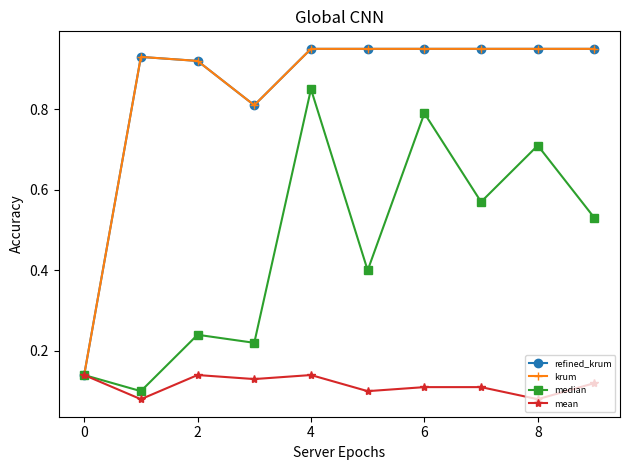

Python code for this plot:
import re

import matplotlib.pyplot as plt


def plot_robust_aggregation():
    # LABELING_RATE: 0.2, NUM_BENIGN_CLIENTS: 5, NUM_BYZANTINE_CLIENTS: 4, NUM_CLASSES: 10
    global_accs = {'refined_krum':
                       """
                        Epoch: 0, labeled_acc:0.12, val_acc:0.13, unlabeled_acc:0.13, shared_acc:0.14
                        Epoch: 1, labeled_acc:0.93, val_acc:0.93, unlabeled_acc:0.94, shared_acc:0.93
                        Epoch: 2, labeled_acc:0.98, val_acc:0.98, unlabeled_acc:0.97, shared_acc:0.92
                        Epoch: 3, labeled_acc:1.00, val_acc:0.98, unlabeled_acc:0.98, shared_acc:0.81
                        Epoch: 4, labeled_acc:0.96, val_acc:0.98, unlabeled_acc:0.96, shared_acc:0.95
                        Epoch: 5, labeled_acc:0.96, val_acc:0.97, unlabeled_acc:0.96, shared_acc:0.95
                        Epoch: 6, labeled_acc:0.96, val_acc:0.97, unlabeled_acc:0.96, shared_acc:0.95
                        Epoch: 7, labeled_acc:0.96, val_acc:0.97, unlabeled_acc:0.96, shared_acc:0.95
                        Epoch: 8, labeled_acc:0.96, val_acc:0.97, unlabeled_acc:0.96, shared_acc:0.95
                        Epoch: 9, labeled_acc:0.96, val_acc:0.98, unlabeled_acc:0.96, shared_acc:0.95
                       """,
                   'krum':
                       """
                        Epoch: 0, labeled_acc:0.12, val_acc:0.13, unlabeled_acc:0.13, shared_acc:0.14
                        Epoch: 1, labeled_acc:0.93, val_acc:0.93, unlabeled_acc:0.94, shared_acc:0.93
                        Epoch: 2, labeled_acc:0.98, val_acc:0.98, unlabeled_acc:0.97, shared_acc:0.92
                        Epoch: 3, labeled_acc:1.00, val_acc:0.98, unlabeled_acc:0.98, shared_acc:0.81
                        Epoch: 4, labeled_acc:0.96, val_acc:0.98, unlabeled_acc:0.96, shared_acc:0.95
                        Epoch: 5, labeled_acc:0.96, val_acc:0.97, unlabeled_acc:0.96, shared_acc:0.95
                        Epoch: 6, labeled_acc:0.96, val_acc:0.97, unlabeled_acc:0.96, shared_acc:0.95
                        Epoch: 7, labeled_acc:0.96, val_acc:0.97, unlabeled_acc:0.96, shared_acc:0.95
                        Epoch: 8, labeled_acc:0.96, val_acc:0.97, unlabeled_acc:0.96, shared_acc:0.95
                        Epoch: 9, labeled_acc:0.96, val_acc:0.98, unlabeled_acc:0.96, shared_acc:0.95
                       """,
                   'median':
                       """
                        Epoch: 0, labeled_acc:0.12, val_acc:0.13, unlabeled_acc:0.13, shared_acc:0.14
                        Epoch: 1, labeled_acc:0.19, val_acc:0.21, unlabeled_acc:0.20, shared_acc:0.10
                        Epoch: 2, labeled_acc:0.47, val_acc:0.52, unlabeled_acc:0.47, shared_acc:0.24
                        Epoch: 3, labeled_acc:0.19, val_acc:0.20, unlabeled_acc:0.20, shared_acc:0.22
                        Epoch: 4, labeled_acc:0.77, val_acc:0.80, unlabeled_acc:0.77, shared_acc:0.85
                        Epoch: 5, labeled_acc:0.69, val_acc:0.70, unlabeled_acc:0.70, shared_acc:0.40
                        Epoch: 6, labeled_acc:0.64, val_acc:0.71, unlabeled_acc:0.64, shared_acc:0.79
                        Epoch: 7, labeled_acc:0.93, val_acc:0.93, unlabeled_acc:0.93, shared_acc:0.57
                        Epoch: 8, labeled_acc:0.50, val_acc:0.56, unlabeled_acc:0.51, shared_acc:0.71
                        Epoch: 9, labeled_acc:0.98, val_acc:0.98, unlabeled_acc:0.97, shared_acc:0.53
                       """,
                   'mean':
                       """
                        Epoch: 0, labeled_acc:0.12, val_acc:0.13, unlabeled_acc:0.13, shared_acc:0.14
                        Epoch: 1, labeled_acc:0.06, val_acc:0.03, unlabeled_acc:0.06, shared_acc:0.08
                        Epoch: 2, labeled_acc:0.18, val_acc:0.17, unlabeled_acc:0.19, shared_acc:0.14
                        Epoch: 3, labeled_acc:0.06, val_acc:0.06, unlabeled_acc:0.07, shared_acc:0.13
                        Epoch: 4, labeled_acc:0.28, val_acc:0.26, unlabeled_acc:0.29, shared_acc:0.14
                        Epoch: 5, labeled_acc:0.14, val_acc:0.15, unlabeled_acc:0.12, shared_acc:0.10
                        Epoch: 6, labeled_acc:0.16, val_acc:0.16, unlabeled_acc:0.17, shared_acc:0.11
                        Epoch: 7, labeled_acc:0.08, val_acc:0.08, unlabeled_acc:0.07, shared_acc:0.11
                        Epoch: 8, labeled_acc:0.11, val_acc:0.09, unlabeled_acc:0.10, shared_acc:0.08
                        Epoch: 9, labeled_acc:0.13, val_acc:0.14, unlabeled_acc:0.14, shared_acc:0.12
                       """
                   }

    # LABELING_RATE: 0.8, NUM_BENIGN_CLIENTS: 4, NUM_BYZANTINE_CLIENTS: 3, NUM_CLASSES: 10
    # flip_labeling for attackers. data_poisoning
    global_accs2 = {'refined_krum':
                       """
                        Epoch: 0, labeled_acc:0.13, val_acc:0.12, unlabeled_acc:0.12, shared_acc:0.14
                        Epoch: 1, labeled_acc:0.92, val_acc:0.91, unlabeled_acc:0.93, shared_acc:0.90
                        Epoch: 2, labeled_acc:0.01, val_acc:0.01, unlabeled_acc:0.01, shared_acc:0.03
                        Epoch: 3, labeled_acc:0.97, val_acc:0.97, unlabeled_acc:0.98, shared_acc:0.97
                        Epoch: 4, labeled_acc:0.00, val_acc:0.00, unlabeled_acc:0.00, shared_acc:0.00
                        Epoch: 5, labeled_acc:0.98, val_acc:0.98, unlabeled_acc:0.98, shared_acc:0.98
                        Epoch: 6, labeled_acc:0.00, val_acc:0.00, unlabeled_acc:0.00, shared_acc:0.00
                        Epoch: 7, labeled_acc:0.98, val_acc:0.98, unlabeled_acc:0.98, shared_acc:0.98
                        Epoch: 8, labeled_acc:0.00, val_acc:0.00, unlabeled_acc:0.00, shared_acc:0.00
                        Epoch: 9, labeled_acc:0.98, val_acc:0.98, unlabeled_acc:0.98, shared_acc:0.98
                        Epoch: 10, labeled_acc:0.00, val_acc:0.00, unlabeled_acc:0.00, shared_acc:0.00
                        Epoch: 11, labeled_acc:0.98, val_acc:0.98, unlabeled_acc:0.98, shared_acc:0.98
                        Epoch: 12, labeled_acc:0.00, val_acc:0.00, unlabeled_acc:0.00, shared_acc:0.00
                        Epoch: 13, labeled_acc:0.98, val_acc:0.98, unlabeled_acc:0.98, shared_acc:0.98
                        Epoch: 14, labeled_acc:0.00, val_acc:0.00, unlabeled_acc:0.00, shared_acc:0.00
                        Epoch: 15, labeled_acc:0.98, val_acc:0.97, unlabeled_acc:0.98, shared_acc:0.98
                        Epoch: 16, labeled_acc:0.00, val_acc:0.00, unlabeled_acc:0.00, shared_acc:0.00
                        Epoch: 17, labeled_acc:0.98, val_acc:0.97, unlabeled_acc:0.98, shared_acc:0.98
                        Epoch: 18, labeled_acc:0.00, val_acc:0.00, unlabeled_acc:0.00, shared_acc:0.00
                        Epoch: 19, labeled_acc:0.98, val_acc:0.98, unlabeled_acc:0.98, shared_acc:0.98
                        Epoch: 20, labeled_acc:0.00, val_acc:0.00, unlabeled_acc:0.00, shared_acc:0.00
                        Epoch: 21, labeled_acc:0.98, val_acc:0.98, unlabeled_acc:0.98, shared_acc:0.98
                        Epoch: 22, labeled_acc:0.00, val_acc:0.00, unlabeled_acc:0.00, shared_acc:0.00
                        Epoch: 23, labeled_acc:0.98, val_acc:0.98, unlabeled_acc:0.98, shared_acc:0.98
                        Epoch: 24, labeled_acc:0.00, val_acc:0.00, unlabeled_acc:0.00, shared_acc:0.00
                        Epoch: 25, labeled_acc:0.98, val_acc:0.98, unlabeled_acc:0.98, shared_acc:0.98
                        Epoch: 26, labeled_acc:0.00, val_acc:0.00, unlabeled_acc:0.00, shared_acc:0.00
                        Epoch: 27, labeled_acc:0.98, val_acc:0.98, unlabeled_acc:0.98, shared_acc:0.98
                        Epoch: 28, labeled_acc:0.00, val_acc:0.00, unlabeled_acc:0.00, shared_acc:0.00
                        Epoch: 29, labeled_acc:0.98, val_acc:0.97, unlabeled_acc:0.98, shared_acc:0.98
                        Epoch: 30, labeled_acc:0.95, val_acc:0.95, unlabeled_acc:0.96, shared_acc:0.95
                        Epoch: 31, labeled_acc:0.98, val_acc:0.98, unlabeled_acc:0.99, shared_acc:0.98
                        Epoch: 32, labeled_acc:0.00, val_acc:0.00, unlabeled_acc:0.00, shared_acc:0.00
                        Epoch: 33, labeled_acc:0.98, val_acc:0.98, unlabeled_acc:0.98, shared_acc:0.98
                        Epoch: 34, labeled_acc:0.32, val_acc:0.34, unlabeled_acc:0.31, shared_acc:0.37
                        Epoch: 35, labeled_acc:0.98, val_acc:0.97, unlabeled_acc:0.98, shared_acc:0.98
                        Epoch: 36, labeled_acc:0.00, val_acc:0.00, unlabeled_acc:0.00, shared_acc:0.00
                        Epoch: 37, labeled_acc:0.98, val_acc:0.98, unlabeled_acc:0.98, shared_acc:0.98
                        Epoch: 38, labeled_acc:0.64, val_acc:0.63, unlabeled_acc:0.64, shared_acc:0.59
                        Epoch: 39, labeled_acc:0.98, val_acc:0.98, unlabeled_acc:0.98, shared_acc:0.98
                        Epoch: 40, labeled_acc:0.02, val_acc:0.01, unlabeled_acc:0.02, shared_acc:0.06
                        Epoch: 41, labeled_acc:0.98, val_acc:0.98, unlabeled_acc:0.98, shared_acc:0.98
                        Epoch: 42, labeled_acc:0.00, val_acc:0.00, unlabeled_acc:0.00, shared_acc:0.00
                        Epoch: 43, labeled_acc:0.98, val_acc:0.98, unlabeled_acc:0.98, shared_acc:0.98
                        Epoch: 44, labeled_acc:0.98, val_acc:0.98, unlabeled_acc:0.98, shared_acc:0.98
                        Epoch: 45, labeled_acc:0.04, val_acc:0.03, unlabeled_acc:0.04, shared_acc:0.08
                        Epoch: 46, labeled_acc:0.98, val_acc:0.98, unlabeled_acc:0.98, shared_acc:0.98
                        Epoch: 47, labeled_acc:0.00, val_acc:0.00, unlabeled_acc:0.00, shared_acc:0.00
                        Epoch: 48, labeled_acc:0.98, val_acc:0.98, unlabeled_acc:0.98, shared_acc:0.98
                        Epoch: 49, labeled_acc:0.02, val_acc:0.02, unlabeled_acc:0.02, shared_acc:0.07
                        Epoch: 50, labeled_acc:0.98, val_acc:0.98, unlabeled_acc:0.98, shared_acc:0.98
                        Epoch: 51, labeled_acc:0.97, val_acc:0.97, unlabeled_acc:0.97, shared_acc:0.97
                        Epoch: 52, labeled_acc:0.98, val_acc:0.98, unlabeled_acc:0.98, shared_acc:0.98
                        Epoch: 53, labeled_acc:0.96, val_acc:0.96, unlabeled_acc:0.97, shared_acc:0.97
                        Epoch: 54, labeled_acc:0.98, val_acc:0.98, unlabeled_acc:0.98, shared_acc:0.98
                        Epoch: 55, labeled_acc:0.98, val_acc:0.98, unlabeled_acc:0.98, shared_acc:0.98
                        Epoch: 56, labeled_acc:0.98, val_acc:0.98, unlabeled_acc:0.98, shared_acc:0.98
                        Epoch: 57, labeled_acc:0.98, val_acc:0.98, unlabeled_acc:0.98, shared_acc:0.98
                        Epoch: 58, labeled_acc:0.96, val_acc:0.95, unlabeled_acc:0.96, shared_acc:0.97
                        Epoch: 59, labeled_acc:0.98, val_acc:0.98, unlabeled_acc:0.98, shared_acc:0.98
                        Epoch: 60, labeled_acc:0.96, val_acc:0.96, unlabeled_acc:0.97, shared_acc:0.97
                        Epoch: 61, labeled_acc:0.97, val_acc:0.98, unlabeled_acc:0.98, shared_acc:0.98
                        Epoch: 62, labeled_acc:0.98, val_acc:0.98, unlabeled_acc:0.98, shared_acc:0.98
                        Epoch: 63, labeled_acc:0.97, val_acc:0.98, unlabeled_acc:0.98, shared_acc:0.98
                        Epoch: 64, labeled_acc:0.98, val_acc:0.98, unlabeled_acc:0.98, shared_acc:0.98
                        Epoch: 65, labeled_acc:0.98, val_acc:0.98, unlabeled_acc:0.98, shared_acc:0.98
                        Epoch: 66, labeled_acc:0.98, val_acc:0.98, unlabeled_acc:0.98, shared_acc:0.98
                        Epoch: 67, labeled_acc:0.98, val_acc:0.98, unlabeled_acc:0.98, shared_acc:0.98
                        Epoch: 68, labeled_acc:0.98, val_acc:0.98, unlabeled_acc:0.98, shared_acc:0.98
                        Epoch: 69, labeled_acc:0.98, val_acc:0.98, unlabeled_acc:0.98, shared_acc:0.98
                        Epoch: 70, labeled_acc:0.98, val_acc:0.98, unlabeled_acc:0.98, shared_acc:0.98
                        Epoch: 71, labeled_acc:0.98, val_acc:0.97, unlabeled_acc:0.98, shared_acc:0.98
                        Epoch: 72, labeled_acc:0.98, val_acc:0.98, unlabeled_acc:0.98, shared_acc:0.98
                        Epoch: 73, labeled_acc:0.98, val_acc:0.98, unlabeled_acc:0.98, shared_acc:0.98
                        Epoch: 74, labeled_acc:0.98, val_acc:0.98, unlabeled_acc:0.98, shared_acc:0.98
                        Epoch: 75, labeled_acc:0.98, val_acc:0.98, unlabeled_acc:0.98, shared_acc:0.98
                        Epoch: 76, labeled_acc:0.98, val_acc:0.98, unlabeled_acc:0.98, shared_acc:0.98
                        Epoch: 77, labeled_acc:0.98, val_acc:0.98, unlabeled_acc:0.98, shared_acc:0.98
                        Epoch: 78, labeled_acc:0.98, val_acc:0.98, unlabeled_acc:0.98, shared_acc:0.98
                        Epoch: 79, labeled_acc:0.98, val_acc:0.98, unlabeled_acc:0.98, shared_acc:0.98
                        Epoch: 80, labeled_acc:0.98, val_acc:0.99, unlabeled_acc:0.98, shared_acc:0.98
                        Epoch: 81, labeled_acc:0.98, val_acc:0.98, unlabeled_acc:0.98, shared_acc:0.98
                        Epoch: 82, labeled_acc:1.00, val_acc:0.99, unlabeled_acc:0.99, shared_acc:0.86
                        Epoch: 83, labeled_acc:0.99, val_acc:0.99, unlabeled_acc:0.99, shared_acc:0.98
                        Epoch: 84, labeled_acc:0.99, val_acc:0.98, unlabeled_acc:0.98, shared_acc:0.98
                        Epoch: 85, labeled_acc:0.63, val_acc:0.62, unlabeled_acc:0.62, shared_acc:0.81
                        Epoch: 86, labeled_acc:0.98, val_acc:0.98, unlabeled_acc:0.97, shared_acc:0.98
                        Epoch: 87, labeled_acc:0.98, val_acc:0.99, unlabeled_acc:0.98, shared_acc:0.98
                        Epoch: 88, labeled_acc:0.98, val_acc:0.99, unlabeled_acc:0.98, shared_acc:0.98
                        Epoch: 89, labeled_acc:0.98, val_acc:0.99, unlabeled_acc:0.98, shared_acc:0.98
                        Epoch: 90, labeled_acc:0.98, val_acc:0.98, unlabeled_acc:0.98, shared_acc:0.98
                        Epoch: 91, labeled_acc:0.98, val_acc:0.99, unlabeled_acc:0.98, shared_acc:0.98
                        Epoch: 92, labeled_acc:0.98, val_acc:0.98, unlabeled_acc:0.98, shared_acc:0.98
                        Epoch: 93, labeled_acc:0.98, val_acc:0.99, unlabeled_acc:0.98, shared_acc:0.98
                        Epoch: 94, labeled_acc:0.98, val_acc:0.98, unlabeled_acc:0.98, shared_acc:0.98
                        Epoch: 95, labeled_acc:0.98, val_acc:0.98, unlabeled_acc:0.98, shared_acc:0.98
                        Epoch: 96, labeled_acc:0.98, val_acc:0.98, unlabeled_acc:0.98, shared_acc:0.98
                        Epoch: 97, labeled_acc:0.98, val_acc:0.98, unlabeled_acc:0.98, shared_acc:0.98
                        Epoch: 98, labeled_acc:0.98, val_acc:0.98, unlabeled_acc:0.98, shared_acc:0.98
                        Epoch: 99, labeled_acc:0.98, val_acc:0.98, unlabeled_acc:0.98, shared_acc:0.98
                       """,
                   'krum':
                       """
                        Epoch: 0, labeled_acc:0.13, val_acc:0.12, unlabeled_acc:0.12, shared_acc:0.14
                        Epoch: 1, labeled_acc:0.00, val_acc:0.00, unlabeled_acc:0.01, shared_acc:0.01
                        Epoch: 2, labeled_acc:0.92, val_acc:0.92, unlabeled_acc:0.93, shared_acc:0.91
                        Epoch: 3, labeled_acc:0.00, val_acc:0.00, unlabeled_acc:0.00, shared_acc:0.00
                        Epoch: 4, labeled_acc:0.97, val_acc:0.96, unlabeled_acc:0.97, shared_acc:0.97
                        Epoch: 5, labeled_acc:0.00, val_acc:0.00, unlabeled_acc:0.00, shared_acc:0.00
                        Epoch: 6, labeled_acc:0.97, val_acc:0.97, unlabeled_acc:0.98, shared_acc:0.97
                        Epoch: 7, labeled_acc:0.00, val_acc:0.00, unlabeled_acc:0.00, shared_acc:0.00
                        Epoch: 8, labeled_acc:0.98, val_acc:0.97, unlabeled_acc:0.98, shared_acc:0.98
                        Epoch: 9, labeled_acc:0.00, val_acc:0.00, unlabeled_acc:0.00, shared_acc:0.00
                        Epoch: 10, labeled_acc:0.98, val_acc:0.97, unlabeled_acc:0.98, shared_acc:0.98
                        Epoch: 11, labeled_acc:0.00, val_acc:0.00, unlabeled_acc:0.00, shared_acc:0.00
                        Epoch: 12, labeled_acc:0.98, val_acc:0.97, unlabeled_acc:0.98, shared_acc:0.98
                        Epoch: 13, labeled_acc:0.00, val_acc:0.00, unlabeled_acc:0.00, shared_acc:0.00
                        Epoch: 14, labeled_acc:0.98, val_acc:0.97, unlabeled_acc:0.98, shared_acc:0.98
                        Epoch: 15, labeled_acc:0.00, val_acc:0.00, unlabeled_acc:0.00, shared_acc:0.00
                        Epoch: 16, labeled_acc:0.98, val_acc:0.97, unlabeled_acc:0.98, shared_acc:0.98
                        Epoch: 17, labeled_acc:0.00, val_acc:0.00, unlabeled_acc:0.00, shared_acc:0.00
                        Epoch: 18, labeled_acc:0.98, val_acc:0.97, unlabeled_acc:0.98, shared_acc:0.98
                        Epoch: 19, labeled_acc:0.00, val_acc:0.00, unlabeled_acc:0.00, shared_acc:0.00
                        Epoch: 20, labeled_acc:0.98, val_acc:0.97, unlabeled_acc:0.98, shared_acc:0.98
                        Epoch: 21, labeled_acc:0.00, val_acc:0.00, unlabeled_acc:0.00, shared_acc:0.00
                        Epoch: 22, labeled_acc:0.98, val_acc:0.97, unlabeled_acc:0.98, shared_acc:0.98
                        Epoch: 23, labeled_acc:0.00, val_acc:0.00, unlabeled_acc:0.00, shared_acc:0.00
                        Epoch: 24, labeled_acc:0.98, val_acc:0.98, unlabeled_acc:0.98, shared_acc:0.98
                        Epoch: 25, labeled_acc:0.00, val_acc:0.00, unlabeled_acc:0.00, shared_acc:0.00
                        Epoch: 26, labeled_acc:0.98, val_acc:0.98, unlabeled_acc:0.98, shared_acc:0.98
                        Epoch: 27, labeled_acc:0.00, val_acc:0.00, unlabeled_acc:0.00, shared_acc:0.00
                        Epoch: 28, labeled_acc:0.98, val_acc:0.98, unlabeled_acc:0.98, shared_acc:0.98
                        Epoch: 29, labeled_acc:0.00, val_acc:0.00, unlabeled_acc:0.00, shared_acc:0.00
                        Epoch: 30, labeled_acc:0.98, val_acc:0.98, unlabeled_acc:0.98, shared_acc:0.98
                        Epoch: 31, labeled_acc:0.00, val_acc:0.00, unlabeled_acc:0.00, shared_acc:0.00
                        Epoch: 32, labeled_acc:0.98, val_acc:0.98, unlabeled_acc:0.98, shared_acc:0.98
                        Epoch: 33, labeled_acc:0.00, val_acc:0.00, unlabeled_acc:0.00, shared_acc:0.00
                        Epoch: 34, labeled_acc:0.98, val_acc:0.98, unlabeled_acc:0.98, shared_acc:0.98
                        Epoch: 35, labeled_acc:0.00, val_acc:0.00, unlabeled_acc:0.00, shared_acc:0.00
                        Epoch: 36, labeled_acc:0.98, val_acc:0.98, unlabeled_acc:0.98, shared_acc:0.98
                        Epoch: 37, labeled_acc:0.00, val_acc:0.00, unlabeled_acc:0.00, shared_acc:0.00
                        Epoch: 38, labeled_acc:0.98, val_acc:0.98, unlabeled_acc:0.98, shared_acc:0.98
                        Epoch: 39, labeled_acc:0.00, val_acc:0.00, unlabeled_acc:0.00, shared_acc:0.00
                        Epoch: 40, labeled_acc:0.98, val_acc:0.98, unlabeled_acc:0.98, shared_acc:0.98
                        Epoch: 41, labeled_acc:0.00, val_acc:0.00, unlabeled_acc:0.00, shared_acc:0.00
                        Epoch: 42, labeled_acc:0.98, val_acc:0.98, unlabeled_acc:0.98, shared_acc:0.98
                        Epoch: 43, labeled_acc:0.00, val_acc:0.00, unlabeled_acc:0.00, shared_acc:0.00
                        Epoch: 44, labeled_acc:0.98, val_acc:0.98, unlabeled_acc:0.98, shared_acc:0.98
                        Epoch: 45, labeled_acc:0.00, val_acc:0.00, unlabeled_acc:0.00, shared_acc:0.00
                        Epoch: 46, labeled_acc:0.98, val_acc:0.98, unlabeled_acc:0.98, shared_acc:0.98
                        Epoch: 47, labeled_acc:0.00, val_acc:0.00, unlabeled_acc:0.00, shared_acc:0.00
                        Epoch: 48, labeled_acc:0.98, val_acc:0.98, unlabeled_acc:0.98, shared_acc:0.98
                        Epoch: 49, labeled_acc:0.00, val_acc:0.00, unlabeled_acc:0.00, shared_acc:0.00
                        Epoch: 50, labeled_acc:0.98, val_acc:0.98, unlabeled_acc:0.98, shared_acc:0.98
                        Epoch: 51, labeled_acc:0.00, val_acc:0.00, unlabeled_acc:0.00, shared_acc:0.00
                        Epoch: 52, labeled_acc:0.98, val_acc:0.98, unlabeled_acc:0.98, shared_acc:0.98
                        Epoch: 53, labeled_acc:0.00, val_acc:0.00, unlabeled_acc:0.00, shared_acc:0.00
                        Epoch: 54, labeled_acc:0.98, val_acc:0.98, unlabeled_acc:0.98, shared_acc:0.98
                        Epoch: 55, labeled_acc:0.00, val_acc:0.00, unlabeled_acc:0.00, shared_acc:0.00
                        Epoch: 56, labeled_acc:0.98, val_acc:0.98, unlabeled_acc:0.98, shared_acc:0.98
                        Epoch: 57, labeled_acc:0.00, val_acc:0.00, unlabeled_acc:0.00, shared_acc:0.00
                        Epoch: 58, labeled_acc:0.98, val_acc:0.98, unlabeled_acc:0.98, shared_acc:0.98
                        Epoch: 59, labeled_acc:0.00, val_acc:0.00, unlabeled_acc:0.00, shared_acc:0.00
                        Epoch: 60, labeled_acc:0.98, val_acc:0.98, unlabeled_acc:0.98, shared_acc:0.97
                        Epoch: 61, labeled_acc:0.00, val_acc:0.00, unlabeled_acc:0.00, shared_acc:0.01
                        Epoch: 62, labeled_acc:0.98, val_acc:0.98, unlabeled_acc:0.98, shared_acc:0.97
                        Epoch: 63, labeled_acc:0.00, val_acc:0.00, unlabeled_acc:0.00, shared_acc:0.01
                        Epoch: 64, labeled_acc:0.98, val_acc:0.98, unlabeled_acc:0.98, shared_acc:0.97
                        Epoch: 65, labeled_acc:0.00, val_acc:0.00, unlabeled_acc:0.01, shared_acc:0.01
                        Epoch: 66, labeled_acc:0.97, val_acc:0.98, unlabeled_acc:0.98, shared_acc:0.97
                        Epoch: 67, labeled_acc:0.00, val_acc:0.00, unlabeled_acc:0.01, shared_acc:0.01
                        Epoch: 68, labeled_acc:0.97, val_acc:0.98, unlabeled_acc:0.98, shared_acc:0.97
                        Epoch: 69, labeled_acc:0.00, val_acc:0.00, unlabeled_acc:0.01, shared_acc:0.01
                        Epoch: 70, labeled_acc:0.97, val_acc:0.98, unlabeled_acc:0.98, shared_acc:0.97
                        Epoch: 71, labeled_acc:0.00, val_acc:0.00, unlabeled_acc:0.01, shared_acc:0.01
                        Epoch: 72, labeled_acc:0.97, val_acc:0.98, unlabeled_acc:0.98, shared_acc:0.97
                        Epoch: 73, labeled_acc:0.00, val_acc:0.00, unlabeled_acc:0.01, shared_acc:0.01
                        Epoch: 74, labeled_acc:0.97, val_acc:0.97, unlabeled_acc:0.98, shared_acc:0.97
                        Epoch: 75, labeled_acc:0.00, val_acc:0.00, unlabeled_acc:0.01, shared_acc:0.01
                        Epoch: 76, labeled_acc:0.97, val_acc:0.97, unlabeled_acc:0.98, shared_acc:0.97
                        Epoch: 77, labeled_acc:0.00, val_acc:0.00, unlabeled_acc:0.01, shared_acc:0.01
                        Epoch: 78, labeled_acc:0.97, val_acc:0.97, unlabeled_acc:0.98, shared_acc:0.97
                        Epoch: 79, labeled_acc:0.00, val_acc:0.00, unlabeled_acc:0.01, shared_acc:0.01
                        Epoch: 80, labeled_acc:0.97, val_acc:0.97, unlabeled_acc:0.98, shared_acc:0.97
                        Epoch: 81, labeled_acc:0.00, val_acc:0.00, unlabeled_acc:0.01, shared_acc:0.01
                        Epoch: 82, labeled_acc:0.97, val_acc:0.98, unlabeled_acc:0.97, shared_acc:0.97
                        Epoch: 83, labeled_acc:0.00, val_acc:0.00, unlabeled_acc:0.00, shared_acc:0.01
                        Epoch: 84, labeled_acc:0.97, val_acc:0.98, unlabeled_acc:0.97, shared_acc:0.97
                        Epoch: 85, labeled_acc:0.00, val_acc:0.00, unlabeled_acc:0.01, shared_acc:0.01
                        Epoch: 86, labeled_acc:0.97, val_acc:0.97, unlabeled_acc:0.97, shared_acc:0.97
                        Epoch: 87, labeled_acc:0.00, val_acc:0.00, unlabeled_acc:0.00, shared_acc:0.01
                        Epoch: 88, labeled_acc:0.97, val_acc:0.97, unlabeled_acc:0.97, shared_acc:0.97
                        Epoch: 89, labeled_acc:0.00, val_acc:0.00, unlabeled_acc:0.00, shared_acc:0.01
                        Epoch: 90, labeled_acc:0.97, val_acc:0.97, unlabeled_acc:0.97, shared_acc:0.97
                        Epoch: 91, labeled_acc:0.00, val_acc:0.00, unlabeled_acc:0.00, shared_acc:0.01
                        Epoch: 92, labeled_acc:0.97, val_acc:0.97, unlabeled_acc:0.97, shared_acc:0.97
                        Epoch: 93, labeled_acc:0.00, val_acc:0.00, unlabeled_acc:0.00, shared_acc:0.00
                        Epoch: 94, labeled_acc:0.97, val_acc:0.97, unlabeled_acc:0.97, shared_acc:0.97
                        Epoch: 95, labeled_acc:0.00, val_acc:0.00, unlabeled_acc:0.00, shared_acc:0.01
                        Epoch: 96, labeled_acc:0.97, val_acc:0.97, unlabeled_acc:0.97, shared_acc:0.97
                        Epoch: 97, labeled_acc:0.01, val_acc:0.00, unlabeled_acc:0.00, shared_acc:0.01
                        Epoch: 98, labeled_acc:0.97, val_acc:0.97, unlabeled_acc:0.97, shared_acc:0.97
                        Epoch: 99, labeled_acc:0.01, val_acc:0.00, unlabeled_acc:0.01, shared_acc:0.01
                       """,
                   'median':
                       """
                        Epoch: 0, labeled_acc:0.13, val_acc:0.12, unlabeled_acc:0.12, shared_acc:0.14
                        Epoch: 1, labeled_acc:0.77, val_acc:0.75, unlabeled_acc:0.76, shared_acc:0.48
                        Epoch: 2, labeled_acc:0.76, val_acc:0.77, unlabeled_acc:0.77, shared_acc:0.71
                        Epoch: 3, labeled_acc:0.58, val_acc:0.59, unlabeled_acc:0.57, shared_acc:0.66
                        Epoch: 4, labeled_acc:0.77, val_acc:0.73, unlabeled_acc:0.77, shared_acc:0.63
                        Epoch: 5, labeled_acc:0.25, val_acc:0.27, unlabeled_acc:0.25, shared_acc:0.45
                        Epoch: 6, labeled_acc:0.78, val_acc:0.74, unlabeled_acc:0.78, shared_acc:0.60
                        Epoch: 7, labeled_acc:0.21, val_acc:0.24, unlabeled_acc:0.21, shared_acc:0.43
                        Epoch: 8, labeled_acc:0.79, val_acc:0.75, unlabeled_acc:0.79, shared_acc:0.60
                        Epoch: 9, labeled_acc:0.21, val_acc:0.23, unlabeled_acc:0.20, shared_acc:0.40
                        Epoch: 10, labeled_acc:0.78, val_acc:0.75, unlabeled_acc:0.79, shared_acc:0.61
                        Epoch: 11, labeled_acc:0.21, val_acc:0.23, unlabeled_acc:0.21, shared_acc:0.39
                        Epoch: 12, labeled_acc:0.78, val_acc:0.74, unlabeled_acc:0.78, shared_acc:0.60
                        Epoch: 13, labeled_acc:0.24, val_acc:0.27, unlabeled_acc:0.23, shared_acc:0.41
                        Epoch: 14, labeled_acc:0.76, val_acc:0.73, unlabeled_acc:0.77, shared_acc:0.59
                        Epoch: 15, labeled_acc:0.34, val_acc:0.37, unlabeled_acc:0.33, shared_acc:0.47
                        Epoch: 16, labeled_acc:0.68, val_acc:0.66, unlabeled_acc:0.68, shared_acc:0.54
                        Epoch: 17, labeled_acc:0.39, val_acc:0.41, unlabeled_acc:0.38, shared_acc:0.51
                        Epoch: 18, labeled_acc:0.61, val_acc:0.59, unlabeled_acc:0.62, shared_acc:0.51
                        Epoch: 19, labeled_acc:0.41, val_acc:0.42, unlabeled_acc:0.39, shared_acc:0.53
                        Epoch: 20, labeled_acc:0.61, val_acc:0.59, unlabeled_acc:0.62, shared_acc:0.51
                        Epoch: 21, labeled_acc:0.40, val_acc:0.42, unlabeled_acc:0.39, shared_acc:0.55
                        Epoch: 22, labeled_acc:0.61, val_acc:0.59, unlabeled_acc:0.62, shared_acc:0.48
                        Epoch: 23, labeled_acc:0.40, val_acc:0.42, unlabeled_acc:0.39, shared_acc:0.57
                        Epoch: 24, labeled_acc:0.62, val_acc:0.60, unlabeled_acc:0.63, shared_acc:0.45
                        Epoch: 25, labeled_acc:0.41, val_acc:0.42, unlabeled_acc:0.39, shared_acc:0.58
                        Epoch: 26, labeled_acc:0.62, val_acc:0.60, unlabeled_acc:0.62, shared_acc:0.44
                        Epoch: 27, labeled_acc:0.41, val_acc:0.42, unlabeled_acc:0.39, shared_acc:0.58
                        Epoch: 28, labeled_acc:0.62, val_acc:0.61, unlabeled_acc:0.63, shared_acc:0.44
                        Epoch: 29, labeled_acc:0.41, val_acc:0.42, unlabeled_acc:0.40, shared_acc:0.59
                        Epoch: 30, labeled_acc:0.63, val_acc:0.62, unlabeled_acc:0.63, shared_acc:0.45
                        Epoch: 31, labeled_acc:0.41, val_acc:0.42, unlabeled_acc:0.39, shared_acc:0.58
                        Epoch: 32, labeled_acc:0.64, val_acc:0.63, unlabeled_acc:0.65, shared_acc:0.46
                        Epoch: 33, labeled_acc:0.41, val_acc:0.42, unlabeled_acc:0.39, shared_acc:0.58
                        Epoch: 34, labeled_acc:0.65, val_acc:0.64, unlabeled_acc:0.66, shared_acc:0.50
                        Epoch: 35, labeled_acc:0.41, val_acc:0.43, unlabeled_acc:0.39, shared_acc:0.56
                        Epoch: 36, labeled_acc:0.68, val_acc:0.67, unlabeled_acc:0.68, shared_acc:0.55
                        Epoch: 37, labeled_acc:0.41, val_acc:0.43, unlabeled_acc:0.39, shared_acc:0.50
                        Epoch: 38, labeled_acc:0.72, val_acc:0.69, unlabeled_acc:0.71, shared_acc:0.57
                        Epoch: 39, labeled_acc:0.38, val_acc:0.39, unlabeled_acc:0.36, shared_acc:0.49
                        Epoch: 40, labeled_acc:0.76, val_acc:0.72, unlabeled_acc:0.76, shared_acc:0.60
                        Epoch: 41, labeled_acc:0.33, val_acc:0.33, unlabeled_acc:0.32, shared_acc:0.48
                        Epoch: 42, labeled_acc:0.61, val_acc:0.58, unlabeled_acc:0.61, shared_acc:0.53
                        Epoch: 43, labeled_acc:0.39, val_acc:0.40, unlabeled_acc:0.38, shared_acc:0.49
                        Epoch: 44, labeled_acc:0.61, val_acc:0.58, unlabeled_acc:0.60, shared_acc:0.52
                        Epoch: 45, labeled_acc:0.39, val_acc:0.42, unlabeled_acc:0.39, shared_acc:0.47
                        Epoch: 46, labeled_acc:0.62, val_acc:0.58, unlabeled_acc:0.61, shared_acc:0.53
                        Epoch: 47, labeled_acc:0.39, val_acc:0.42, unlabeled_acc:0.39, shared_acc:0.48
                        Epoch: 48, labeled_acc:0.62, val_acc:0.58, unlabeled_acc:0.62, shared_acc:0.53
                        Epoch: 49, labeled_acc:0.40, val_acc:0.43, unlabeled_acc:0.39, shared_acc:0.48
                        Epoch: 50, labeled_acc:0.62, val_acc:0.59, unlabeled_acc:0.62, shared_acc:0.53
                        Epoch: 51, labeled_acc:0.40, val_acc:0.43, unlabeled_acc:0.40, shared_acc:0.48
                        Epoch: 52, labeled_acc:0.62, val_acc:0.59, unlabeled_acc:0.62, shared_acc:0.53
                        Epoch: 53, labeled_acc:0.40, val_acc:0.43, unlabeled_acc:0.40, shared_acc:0.49
                        Epoch: 54, labeled_acc:0.63, val_acc:0.60, unlabeled_acc:0.62, shared_acc:0.54
                        Epoch: 55, labeled_acc:0.40, val_acc:0.43, unlabeled_acc:0.40, shared_acc:0.49
                        Epoch: 56, labeled_acc:0.62, val_acc:0.60, unlabeled_acc:0.62, shared_acc:0.54
                        Epoch: 57, labeled_acc:0.40, val_acc:0.43, unlabeled_acc:0.40, shared_acc:0.49
                        Epoch: 58, labeled_acc:0.62, val_acc:0.60, unlabeled_acc:0.62, shared_acc:0.54
                        Epoch: 59, labeled_acc:0.40, val_acc:0.43, unlabeled_acc:0.40, shared_acc:0.49
                        Epoch: 60, labeled_acc:0.62, val_acc:0.59, unlabeled_acc:0.62, shared_acc:0.54
                        Epoch: 61, labeled_acc:0.40, val_acc:0.43, unlabeled_acc:0.40, shared_acc:0.48
                        Epoch: 62, labeled_acc:0.62, val_acc:0.59, unlabeled_acc:0.62, shared_acc:0.54
                        Epoch: 63, labeled_acc:0.40, val_acc:0.43, unlabeled_acc:0.40, shared_acc:0.49
                        Epoch: 64, labeled_acc:0.63, val_acc:0.60, unlabeled_acc:0.62, shared_acc:0.54
                        Epoch: 65, labeled_acc:0.40, val_acc:0.43, unlabeled_acc:0.40, shared_acc:0.48
                        Epoch: 66, labeled_acc:0.62, val_acc:0.59, unlabeled_acc:0.62, shared_acc:0.54
                        Epoch: 67, labeled_acc:0.41, val_acc:0.43, unlabeled_acc:0.40, shared_acc:0.48
                        Epoch: 68, labeled_acc:0.62, val_acc:0.60, unlabeled_acc:0.62, shared_acc:0.54
                        Epoch: 69, labeled_acc:0.40, val_acc:0.43, unlabeled_acc:0.39, shared_acc:0.48
                        Epoch: 70, labeled_acc:0.62, val_acc:0.60, unlabeled_acc:0.62, shared_acc:0.54
                        Epoch: 71, labeled_acc:0.40, val_acc:0.43, unlabeled_acc:0.40, shared_acc:0.48
                        Epoch: 72, labeled_acc:0.62, val_acc:0.59, unlabeled_acc:0.62, shared_acc:0.53
                        Epoch: 73, labeled_acc:0.40, val_acc:0.42, unlabeled_acc:0.39, shared_acc:0.48
                        Epoch: 74, labeled_acc:0.62, val_acc:0.59, unlabeled_acc:0.62, shared_acc:0.53
                        Epoch: 75, labeled_acc:0.40, val_acc:0.42, unlabeled_acc:0.39, shared_acc:0.48
                        Epoch: 76, labeled_acc:0.62, val_acc:0.59, unlabeled_acc:0.62, shared_acc:0.54
                        Epoch: 77, labeled_acc:0.40, val_acc:0.43, unlabeled_acc:0.40, shared_acc:0.48
                        Epoch: 78, labeled_acc:0.62, val_acc:0.59, unlabeled_acc:0.62, shared_acc:0.53
                        Epoch: 79, labeled_acc:0.39, val_acc:0.42, unlabeled_acc:0.39, shared_acc:0.48
                        Epoch: 80, labeled_acc:0.61, val_acc:0.59, unlabeled_acc:0.62, shared_acc:0.54
                        Epoch: 81, labeled_acc:0.40, val_acc:0.43, unlabeled_acc:0.39, shared_acc:0.47
                        Epoch: 82, labeled_acc:0.61, val_acc:0.59, unlabeled_acc:0.61, shared_acc:0.53
                        Epoch: 83, labeled_acc:0.40, val_acc:0.43, unlabeled_acc:0.39, shared_acc:0.48
                        Epoch: 84, labeled_acc:0.62, val_acc:0.59, unlabeled_acc:0.62, shared_acc:0.53
                        Epoch: 85, labeled_acc:0.39, val_acc:0.42, unlabeled_acc:0.39, shared_acc:0.48
                        Epoch: 86, labeled_acc:0.61, val_acc:0.58, unlabeled_acc:0.61, shared_acc:0.54
                        Epoch: 87, labeled_acc:0.40, val_acc:0.43, unlabeled_acc:0.40, shared_acc:0.48
                        Epoch: 88, labeled_acc:0.61, val_acc:0.59, unlabeled_acc:0.61, shared_acc:0.53
                        Epoch: 89, labeled_acc:0.39, val_acc:0.42, unlabeled_acc:0.39, shared_acc:0.48
                        Epoch: 90, labeled_acc:0.61, val_acc:0.59, unlabeled_acc:0.62, shared_acc:0.54
                        Epoch: 91, labeled_acc:0.39, val_acc:0.42, unlabeled_acc:0.39, shared_acc:0.47
                        Epoch: 92, labeled_acc:0.61, val_acc:0.59, unlabeled_acc:0.61, shared_acc:0.53
                        Epoch: 93, labeled_acc:0.40, val_acc:0.43, unlabeled_acc:0.39, shared_acc:0.48
                        Epoch: 94, labeled_acc:0.61, val_acc:0.59, unlabeled_acc:0.61, shared_acc:0.52
                        Epoch: 95, labeled_acc:0.39, val_acc:0.42, unlabeled_acc:0.39, shared_acc:0.48
                        Epoch: 96, labeled_acc:0.61, val_acc:0.59, unlabeled_acc:0.61, shared_acc:0.54
                        Epoch: 97, labeled_acc:0.39, val_acc:0.42, unlabeled_acc:0.39, shared_acc:0.47
                        Epoch: 98, labeled_acc:0.60, val_acc:0.58, unlabeled_acc:0.60, shared_acc:0.52
                        Epoch: 99, labeled_acc:0.39, val_acc:0.42, unlabeled_acc:0.39, shared_acc:0.48
                       """,
                   'mean':
                       """
                        Epoch: 0, labeled_acc:0.13, val_acc:0.12, unlabeled_acc:0.12, shared_acc:0.14
                        Epoch: 1, labeled_acc:0.65, val_acc:0.64, unlabeled_acc:0.64, shared_acc:0.48
                        Epoch: 2, labeled_acc:0.75, val_acc:0.74, unlabeled_acc:0.74, shared_acc:0.62
                        Epoch: 3, labeled_acc:0.91, val_acc:0.92, unlabeled_acc:0.90, shared_acc:0.85
                        Epoch: 4, labeled_acc:0.93, val_acc:0.93, unlabeled_acc:0.93, shared_acc:0.67
                        Epoch: 5, labeled_acc:0.89, val_acc:0.86, unlabeled_acc:0.88, shared_acc:0.78
                        Epoch: 6, labeled_acc:0.93, val_acc:0.92, unlabeled_acc:0.93, shared_acc:0.87
                        Epoch: 7, labeled_acc:0.94, val_acc:0.93, unlabeled_acc:0.93, shared_acc:0.93
                        Epoch: 8, labeled_acc:0.96, val_acc:0.96, unlabeled_acc:0.96, shared_acc:0.93
                        Epoch: 9, labeled_acc:0.92, val_acc:0.90, unlabeled_acc:0.91, shared_acc:0.89
                        Epoch: 10, labeled_acc:0.90, val_acc:0.89, unlabeled_acc:0.89, shared_acc:0.87
                        Epoch: 11, labeled_acc:0.76, val_acc:0.73, unlabeled_acc:0.76, shared_acc:0.79
                        Epoch: 12, labeled_acc:0.72, val_acc:0.73, unlabeled_acc:0.72, shared_acc:0.73
                        Epoch: 13, labeled_acc:0.60, val_acc:0.55, unlabeled_acc:0.59, shared_acc:0.64
                        Epoch: 14, labeled_acc:0.61, val_acc:0.64, unlabeled_acc:0.61, shared_acc:0.61
                        Epoch: 15, labeled_acc:0.51, val_acc:0.46, unlabeled_acc:0.51, shared_acc:0.57
                        Epoch: 16, labeled_acc:0.60, val_acc:0.63, unlabeled_acc:0.60, shared_acc:0.57
                        Epoch: 17, labeled_acc:0.50, val_acc:0.45, unlabeled_acc:0.49, shared_acc:0.55
                        Epoch: 18, labeled_acc:0.58, val_acc:0.61, unlabeled_acc:0.58, shared_acc:0.55
                        Epoch: 19, labeled_acc:0.50, val_acc:0.45, unlabeled_acc:0.49, shared_acc:0.54
                        Epoch: 20, labeled_acc:0.58, val_acc:0.60, unlabeled_acc:0.57, shared_acc:0.54
                        Epoch: 21, labeled_acc:0.49, val_acc:0.45, unlabeled_acc:0.48, shared_acc:0.54
                        Epoch: 22, labeled_acc:0.57, val_acc:0.59, unlabeled_acc:0.56, shared_acc:0.53
                        Epoch: 23, labeled_acc:0.49, val_acc:0.45, unlabeled_acc:0.48, shared_acc:0.53
                        Epoch: 24, labeled_acc:0.56, val_acc:0.58, unlabeled_acc:0.55, shared_acc:0.52
                        Epoch: 25, labeled_acc:0.48, val_acc:0.44, unlabeled_acc:0.47, shared_acc:0.53
                        Epoch: 26, labeled_acc:0.56, val_acc:0.57, unlabeled_acc:0.54, shared_acc:0.51
                        Epoch: 27, labeled_acc:0.48, val_acc:0.44, unlabeled_acc:0.47, shared_acc:0.53
                        Epoch: 28, labeled_acc:0.55, val_acc:0.56, unlabeled_acc:0.54, shared_acc:0.50
                        Epoch: 29, labeled_acc:0.48, val_acc:0.44, unlabeled_acc:0.47, shared_acc:0.52
                        Epoch: 30, labeled_acc:0.55, val_acc:0.55, unlabeled_acc:0.53, shared_acc:0.50
                        Epoch: 31, labeled_acc:0.48, val_acc:0.43, unlabeled_acc:0.46, shared_acc:0.52
                        Epoch: 32, labeled_acc:0.54, val_acc:0.55, unlabeled_acc:0.52, shared_acc:0.49
                        Epoch: 33, labeled_acc:0.47, val_acc:0.42, unlabeled_acc:0.46, shared_acc:0.52
                        Epoch: 34, labeled_acc:0.54, val_acc:0.54, unlabeled_acc:0.52, shared_acc:0.49
                        Epoch: 35, labeled_acc:0.47, val_acc:0.41, unlabeled_acc:0.45, shared_acc:0.52
                        Epoch: 36, labeled_acc:0.53, val_acc:0.54, unlabeled_acc:0.51, shared_acc:0.49
                        Epoch: 37, labeled_acc:0.46, val_acc:0.41, unlabeled_acc:0.44, shared_acc:0.51
                        Epoch: 38, labeled_acc:0.53, val_acc:0.54, unlabeled_acc:0.51, shared_acc:0.49
                        Epoch: 39, labeled_acc:0.46, val_acc:0.40, unlabeled_acc:0.44, shared_acc:0.51
                        Epoch: 40, labeled_acc:0.53, val_acc:0.54, unlabeled_acc:0.51, shared_acc:0.48
                        Epoch: 41, labeled_acc:0.45, val_acc:0.39, unlabeled_acc:0.44, shared_acc:0.51
                        Epoch: 42, labeled_acc:0.53, val_acc:0.54, unlabeled_acc:0.51, shared_acc:0.48
                        Epoch: 43, labeled_acc:0.45, val_acc:0.39, unlabeled_acc:0.44, shared_acc:0.51
                        Epoch: 44, labeled_acc:0.53, val_acc:0.53, unlabeled_acc:0.51, shared_acc:0.48
                        Epoch: 45, labeled_acc:0.45, val_acc:0.39, unlabeled_acc:0.44, shared_acc:0.51
                        Epoch: 46, labeled_acc:0.53, val_acc:0.52, unlabeled_acc:0.51, shared_acc:0.48
                        Epoch: 47, labeled_acc:0.45, val_acc:0.39, unlabeled_acc:0.45, shared_acc:0.52
                        Epoch: 48, labeled_acc:0.52, val_acc:0.52, unlabeled_acc:0.49, shared_acc:0.48
                        Epoch: 49, labeled_acc:0.46, val_acc:0.39, unlabeled_acc:0.44, shared_acc:0.52
                        Epoch: 50, labeled_acc:0.51, val_acc:0.51, unlabeled_acc:0.48, shared_acc:0.47
                        Epoch: 51, labeled_acc:0.46, val_acc:0.40, unlabeled_acc:0.45, shared_acc:0.52
                        Epoch: 52, labeled_acc:0.48, val_acc:0.49, unlabeled_acc:0.46, shared_acc:0.46
                        Epoch: 53, labeled_acc:0.45, val_acc:0.40, unlabeled_acc:0.43, shared_acc:0.51
                        Epoch: 54, labeled_acc:0.47, val_acc:0.47, unlabeled_acc:0.45, shared_acc:0.46
                        Epoch: 55, labeled_acc:0.46, val_acc:0.40, unlabeled_acc:0.44, shared_acc:0.50
                        Epoch: 56, labeled_acc:0.48, val_acc:0.48, unlabeled_acc:0.46, shared_acc:0.48
                        Epoch: 57, labeled_acc:0.45, val_acc:0.40, unlabeled_acc:0.44, shared_acc:0.49
                        Epoch: 58, labeled_acc:0.51, val_acc:0.50, unlabeled_acc:0.49, shared_acc:0.51
                        Epoch: 59, labeled_acc:0.43, val_acc:0.38, unlabeled_acc:0.42, shared_acc:0.46
                        Epoch: 60, labeled_acc:0.57, val_acc:0.56, unlabeled_acc:0.55, shared_acc:0.55
                        Epoch: 61, labeled_acc:0.39, val_acc:0.35, unlabeled_acc:0.38, shared_acc:0.44
                        Epoch: 62, labeled_acc:0.58, val_acc:0.57, unlabeled_acc:0.56, shared_acc:0.54
                        Epoch: 63, labeled_acc:0.39, val_acc:0.35, unlabeled_acc:0.38, shared_acc:0.46
                        Epoch: 64, labeled_acc:0.58, val_acc:0.56, unlabeled_acc:0.57, shared_acc:0.53
                        Epoch: 65, labeled_acc:0.39, val_acc:0.35, unlabeled_acc:0.38, shared_acc:0.47
                        Epoch: 66, labeled_acc:0.60, val_acc:0.59, unlabeled_acc:0.59, shared_acc:0.53
                        Epoch: 67, labeled_acc:0.39, val_acc:0.35, unlabeled_acc:0.38, shared_acc:0.47
                        Epoch: 68, labeled_acc:0.61, val_acc:0.60, unlabeled_acc:0.59, shared_acc:0.54
                        Epoch: 69, labeled_acc:0.39, val_acc:0.35, unlabeled_acc:0.38, shared_acc:0.48
                        Epoch: 70, labeled_acc:0.61, val_acc:0.60, unlabeled_acc:0.60, shared_acc:0.54
                        Epoch: 71, labeled_acc:0.39, val_acc:0.35, unlabeled_acc:0.38, shared_acc:0.48
                        Epoch: 72, labeled_acc:0.61, val_acc:0.60, unlabeled_acc:0.60, shared_acc:0.54
                        Epoch: 73, labeled_acc:0.39, val_acc:0.35, unlabeled_acc:0.38, shared_acc:0.48
                        Epoch: 74, labeled_acc:0.62, val_acc:0.61, unlabeled_acc:0.61, shared_acc:0.54
                        Epoch: 75, labeled_acc:0.39, val_acc:0.35, unlabeled_acc:0.38, shared_acc:0.48
                        Epoch: 76, labeled_acc:0.62, val_acc:0.62, unlabeled_acc:0.61, shared_acc:0.54
                        Epoch: 77, labeled_acc:0.39, val_acc:0.35, unlabeled_acc:0.38, shared_acc:0.48
                        Epoch: 78, labeled_acc:0.62, val_acc:0.62, unlabeled_acc:0.61, shared_acc:0.54
                        Epoch: 79, labeled_acc:0.39, val_acc:0.35, unlabeled_acc:0.38, shared_acc:0.48
                        Epoch: 80, labeled_acc:0.62, val_acc:0.62, unlabeled_acc:0.61, shared_acc:0.54
                        Epoch: 81, labeled_acc:0.39, val_acc:0.36, unlabeled_acc:0.38, shared_acc:0.48
                        Epoch: 82, labeled_acc:0.62, val_acc:0.62, unlabeled_acc:0.62, shared_acc:0.54
                        Epoch: 83, labeled_acc:0.39, val_acc:0.36, unlabeled_acc:0.38, shared_acc:0.48
                        Epoch: 84, labeled_acc:0.63, val_acc:0.63, unlabeled_acc:0.62, shared_acc:0.54
                        Epoch: 85, labeled_acc:0.39, val_acc:0.36, unlabeled_acc:0.38, shared_acc:0.48
                        Epoch: 86, labeled_acc:0.63, val_acc:0.63, unlabeled_acc:0.62, shared_acc:0.55
                        Epoch: 87, labeled_acc:0.39, val_acc:0.36, unlabeled_acc:0.37, shared_acc:0.48
                        Epoch: 88, labeled_acc:0.63, val_acc:0.63, unlabeled_acc:0.62, shared_acc:0.55
                        Epoch: 89, labeled_acc:0.39, val_acc:0.36, unlabeled_acc:0.38, shared_acc:0.48
                        Epoch: 90, labeled_acc:0.63, val_acc:0.64, unlabeled_acc:0.63, shared_acc:0.55
                        Epoch: 91, labeled_acc:0.39, val_acc:0.35, unlabeled_acc:0.38, shared_acc:0.48
                        Epoch: 92, labeled_acc:0.63, val_acc:0.64, unlabeled_acc:0.62, shared_acc:0.55
                        Epoch: 93, labeled_acc:0.39, val_acc:0.36, unlabeled_acc:0.38, shared_acc:0.48
                        Epoch: 94, labeled_acc:0.63, val_acc:0.64, unlabeled_acc:0.63, shared_acc:0.55
                        Epoch: 95, labeled_acc:0.39, val_acc:0.36, unlabeled_acc:0.38, shared_acc:0.48
                        Epoch: 96, labeled_acc:0.64, val_acc:0.64, unlabeled_acc:0.63, shared_acc:0.55
                        Epoch: 97, labeled_acc:0.39, val_acc:0.36, unlabeled_acc:0.38, shared_acc:0.48
                        Epoch: 98, labeled_acc:0.64, val_acc:0.64, unlabeled_acc:0.63, shared_acc:0.55
                        Epoch: 99, labeled_acc:0.39, val_acc:0.35, unlabeled_acc:0.37, shared_acc:0.48
                       """
                   }

    # Extracting 'shared_acc' values from the strings
    shared_accs = {}
    for method, log in global_accs.items():
        # Regular expression to find 'shared_acc' values
        shared_accs[method] = [float(x) for x in re.findall(r"shared_acc:(0.\d+)", log)]

    # Display the shared_accs for each method
    print(shared_accs)

    aggregation_methods = list(global_accs.keys())
    makers = ['o', '+', 's', '*']
    for i in range(len(aggregation_methods)):
        agg_method = aggregation_methods[i]
        label = agg_method
        ys = shared_accs[agg_method]
        xs = range(len(ys))
        plt.plot(xs, ys, label=label, marker=makers[i])
    plt.xlabel('Server Epochs')
    plt.ylabel('Accuracy')
    plt.title(f'Global CNN')
    plt.legend(fontsize=6.5, loc='lower right')

    # attacker_ratio = NUM_BYZANTINE_CLIENTS / (NUM_BENIGN_CLIENTS + NUM_BYZANTINE_CLIENTS)
    # title = (f'{model_type}_cnn' + '$_{' + f'{num_server_epoches}+1' + '}$' +
    #          f':{attacker_ratio:.2f}-{LABELING_RATE:.2f}')

    # Adjust layout to prevent overlap
    plt.tight_layout()
    # fig_file = (f'{IN_DIR}/{model_type}_{LABELING_RATE}_{AGGREGATION_METHOD}_'
    #             f'{SERVER_EPOCHS}_{NUM_BENIGN_CLIENTS}_{NUM_BYZANTINE_CLIENTS}_accuracy.png')
    fig_file = 'global_cnn.png'
    # os.makedirs(os.path.dirname(fig_file), exist_ok=True)
    plt.savefig(fig_file, dpi=300)
    plt.show()


if __name__ == '__main__':
    plot_robust_aggregation()
